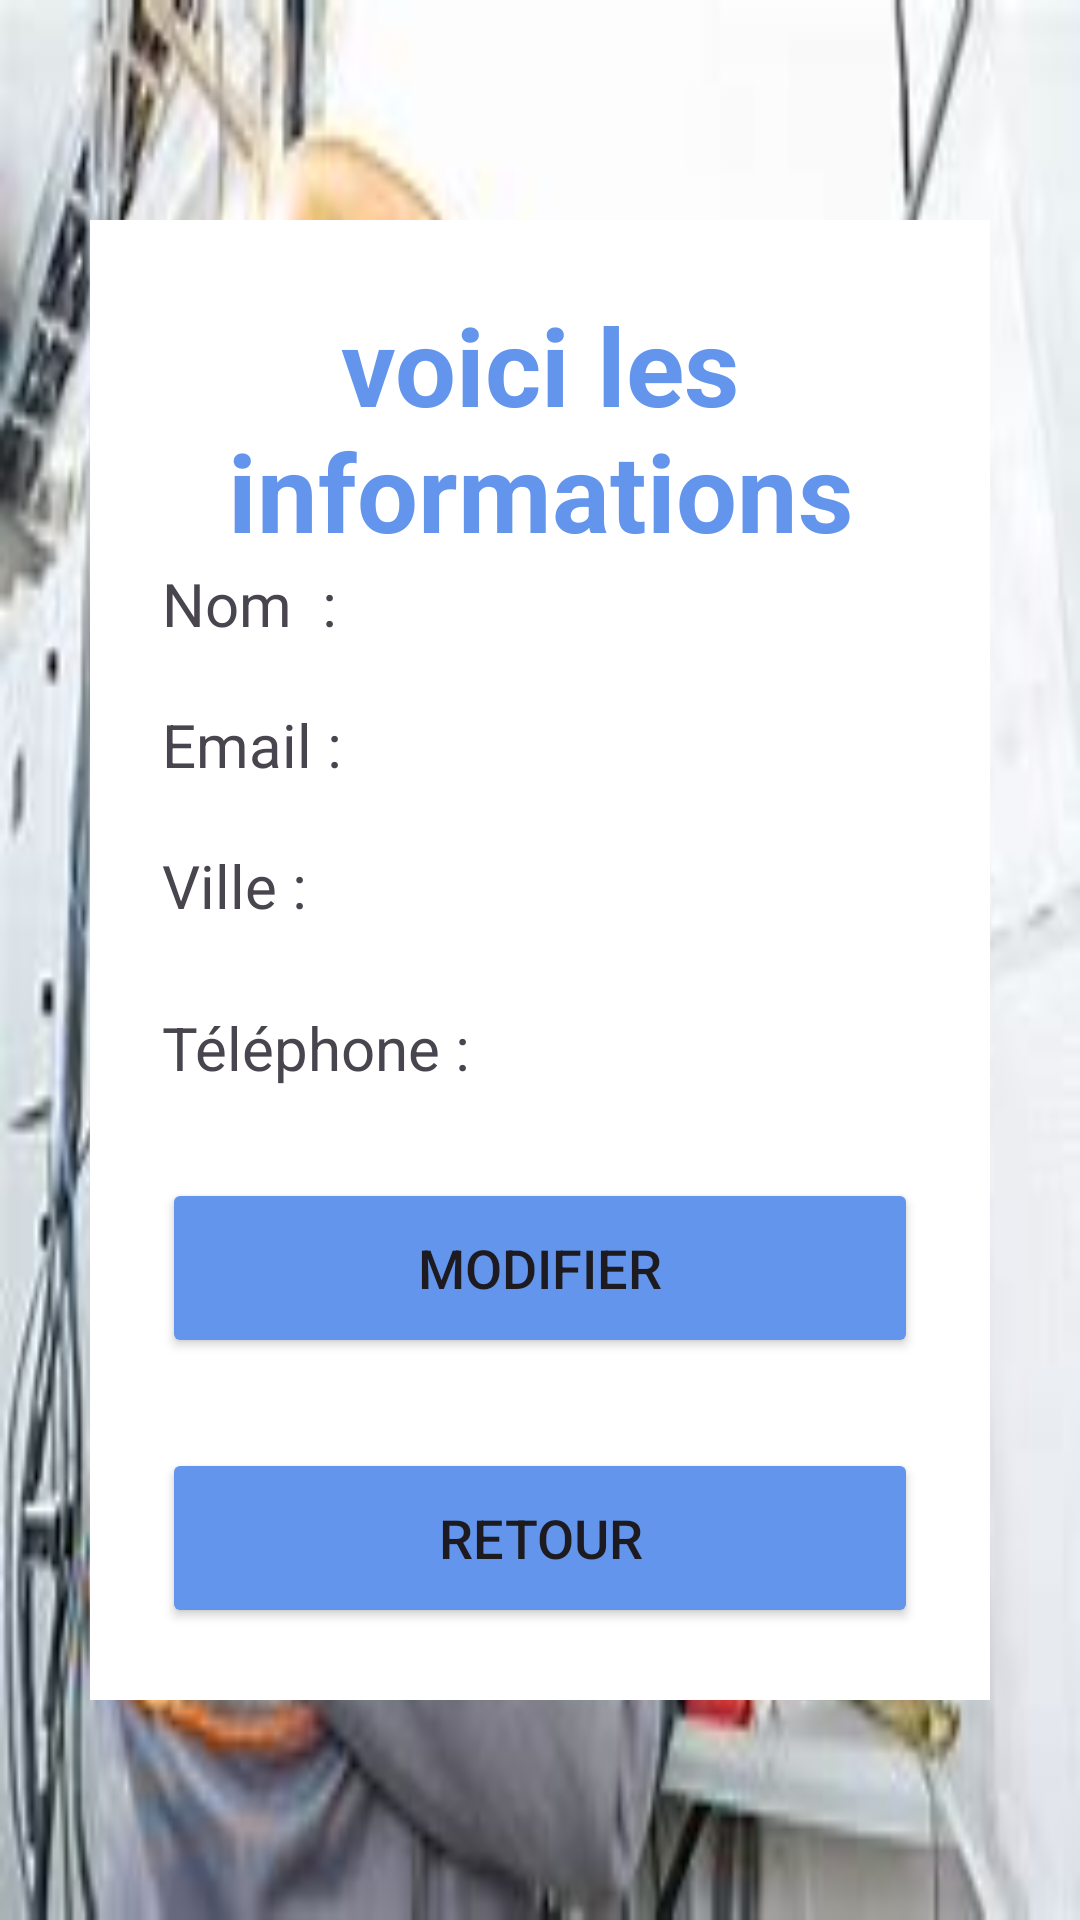

This screen was rendered from an Android layout file. Write that file and the resources it references.
<!-- AndroidManifest.xml: application theme Theme.ApplicationPfe -->
<!-- res/layout/activity_profil_client.xml -->
<?xml version="1.0" encoding="utf-8"?>
<LinearLayout
    xmlns:android="http://schemas.android.com/apk/res/android"
    xmlns:app="http://schemas.android.com/apk/res-auto"
    xmlns:tools="http://schemas.android.com/tools"
    android:layout_width="match_parent"
    android:layout_height="match_parent"
    android:orientation="vertical"
    android:gravity="center"
    android:background="@drawable/technicienelectrique"
    tools:context=".compte_technicien">

    <LinearLayout
        android:layout_margin="30dp"
        app:cardCornerRadius="30dp"
        app:cardElevation="20dp"
        android:layout_width="match_parent"
        android:layout_height="wrap_content"
        android:orientation="vertical"
        android:layout_gravity="center_horizontal"
        android:padding="24dp"
        android:background="@android:color/white">
        <TextView
            android:layout_width="match_parent"
            android:layout_height="wrap_content"
            android:text="voici les informations"
            android:id="@+id/espacetechnicien"
            android:textSize="36sp"
            android:textAlignment="center"
            android:textStyle="bold"
            android:textColor="@color/cornflower_blue"/>
        <TextView
            android:id="@+id/textViewName"
            android:layout_width="wrap_content"
            android:layout_height="wrap_content"
            android:text="Nom  :"
            android:textSize="20sp" />

        <TextView
            android:id="@+id/textViewEmail"
            android:layout_width="wrap_content"
            android:layout_height="wrap_content"
            android:layout_below="@id/textViewName"
            android:layout_marginTop="20dp"
            android:text="Email :"
            android:textSize="20sp" />

        <TextView
            android:id="@+id/textViewVille"
            android:layout_width="wrap_content"
            android:layout_height="wrap_content"
            android:layout_below="@id/textViewEmail"
            android:layout_marginTop="20dp"
            android:text="Ville :"
            android:textSize="20sp" />

        <TextView
            android:id="@+id/textViewTelephone"
            android:layout_width="wrap_content"
            android:layout_height="wrap_content"
            android:layout_below="@id/textViewVille"
            android:layout_marginTop="27dp"
            android:text="Téléphone :"
            android:textSize="20sp" />



        <Button
            android:layout_width="match_parent"
            android:layout_height="60dp"
            android:id="@+id/buttonModifier"
            android:text="Modifier"
            android:textSize="18sp"
            android:layout_marginTop="30dp"
            android:backgroundTint="@color/cornflower_blue"
            app:cornerRadius = "20dp"/>
        <Button
            android:layout_width="match_parent"
            android:layout_height="60dp"
            android:text="Retour"
            android:id="@+id/buttonRetour"
            android:textSize="18sp"
            android:layout_marginTop="30dp"
            android:backgroundTint="@color/cornflower_blue"
            app:cornerRadius = "20dp"/>




    </LinearLayout>
</LinearLayout>
<!-- resources referenced by this layout -->
<resources>
  <color name="cornflower_blue">#6495ED</color>
  <!-- drawable technicienelectrique: jpeg bitmap (drawable, 12065 bytes) -->
  <style name="Theme.ApplicationPfe" parent="Base.Theme.ApplicationPfe" />
  <style name="Base.Theme.ApplicationPfe" parent="Theme.Material3.DayNight.NoActionBar">
          
          
      </style>
</resources>
